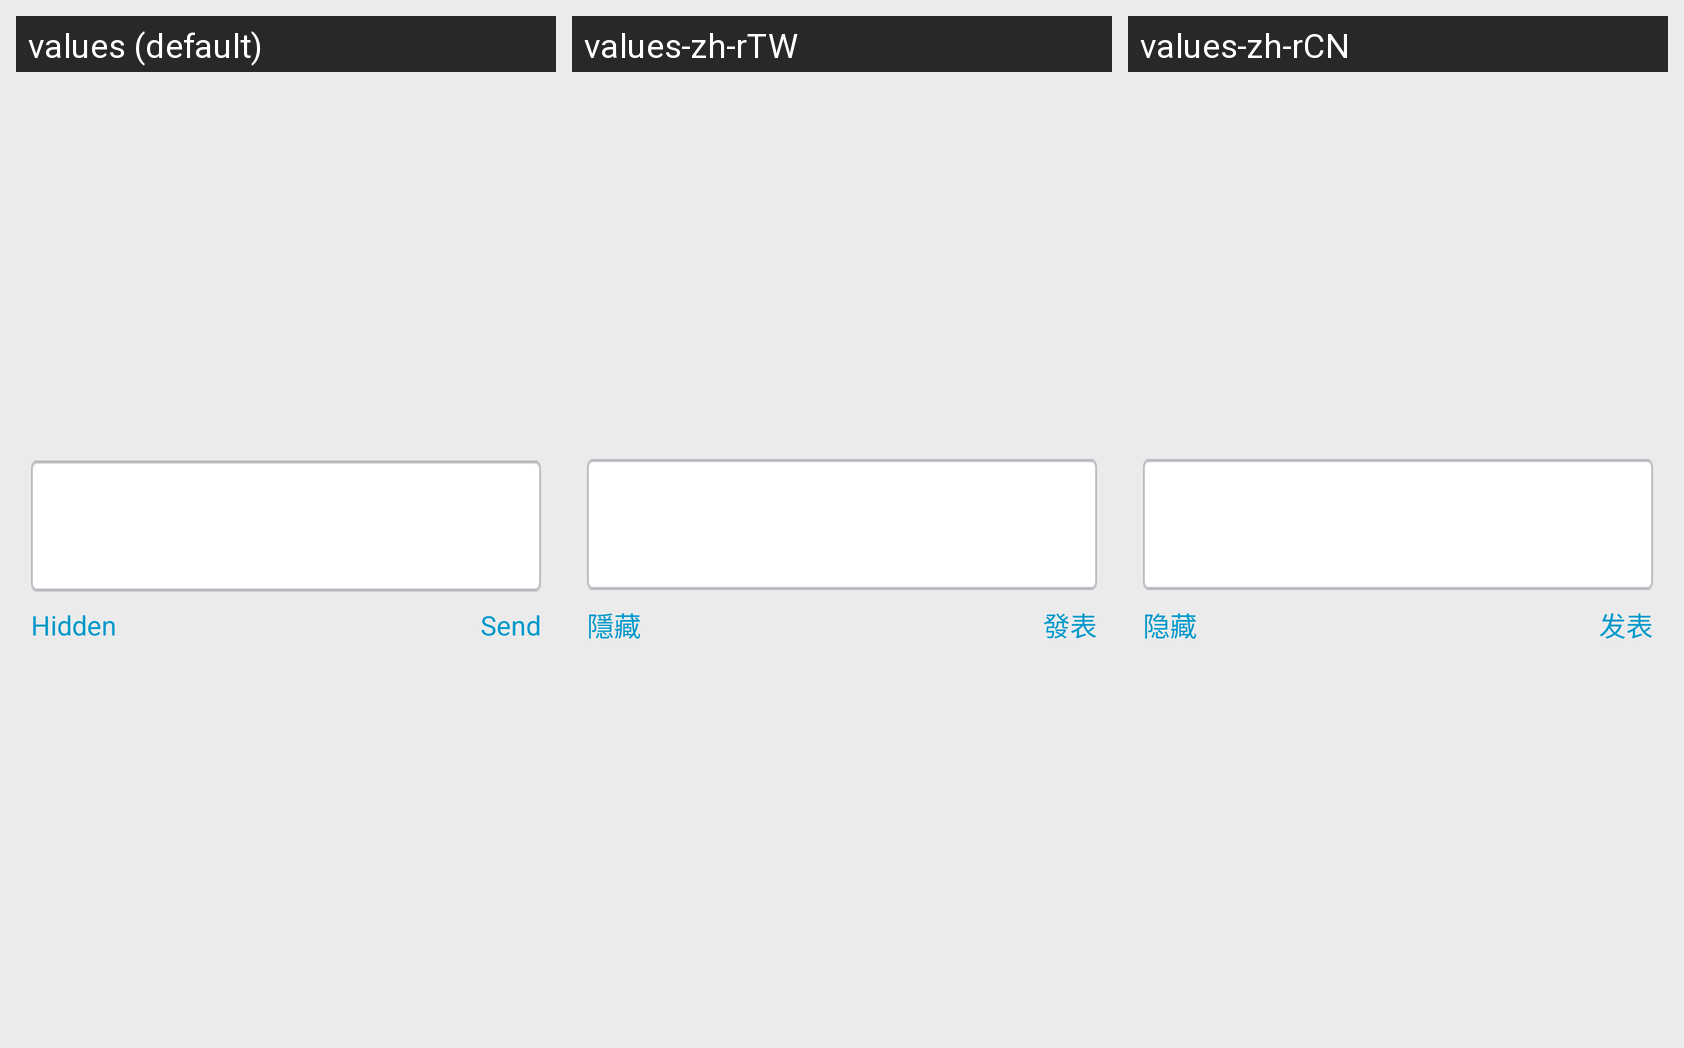

Locale-by-locale string values for the Android screen shown in this grid:
Android screen res/layout/dialog_common_edittext_dialog.xml rendered under 3 locales, left to right: values (default), values-zh-rTW, values-zh-rCN. Device: Nexus 5 (rendered at 1080×1920; each locale shown at half size, 540×960, under a caption strip naming it); theme AppTheme.
Strings drawn on this screen, with the default value and each locale's value (text and hints the layout hard-codes, and strings that could not be matched under every locale, appear in the picture but are not listed):

see_world_hide
  values: Hidden
  values-zh-rTW: 隱藏
  values-zh-rCN: 隐藏

see_world_post
  values: Send
  values-zh-rTW: 發表
  values-zh-rCN: 发表
